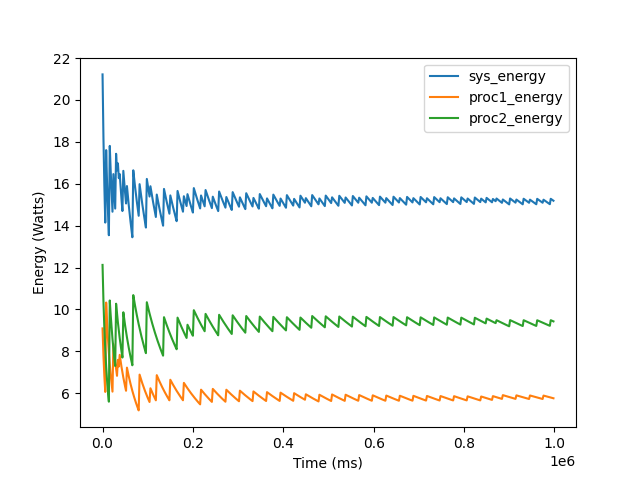

The data file committed next to this chart (first rows):
21.219889, 9.094238, 491878559, 12.125651, 504076319
18.19, 7.795, 491878559, 10.39, 504076319
15.91, 6.821, 491878559, 9.094, 504076319
14.15, 6.063, 491878559, 8.084, 504076319
17.61, 10.33, 499876174, 7.275, 504076319
16.01, 9.391, 499876174, 6.614, 504076319
14.67, 8.608, 499876174, 6.063, 504076319
13.54, 7.946, 499876174, 5.596, 504076319
17.81, 7.379, 499876174, 10.43, 512073920
16.62, 6.887, 499876174, 9.733, 512073920
15.58, 6.456, 499876174, 9.125, 512073920
14.66, 6.077, 499876174, 8.588, 512073920
16.46, 8.35, 507873339, 8.111, 512073920
15.59, 7.91, 507873339, 7.684, 512073920
14.81, 7.515, 507873339, 7.3, 512073920
17.43, 7.157, 507873339, 10.27, 520071822
16.64, 6.832, 507873339, 9.806, 520071822
16.97, 7.594, 511871911, 9.38, 520071822
16.27, 7.277, 511871911, 8.989, 520071822
16.46, 7.832, 515964419, 8.629, 520071822
15.83, 7.531, 515964419, 8.297, 520071822
15.24, 7.252, 515964419, 7.99, 520071822
14.7, 6.993, 515964419, 7.705, 520071822
16.62, 6.752, 515964419, 9.865, 527970087
16.06, 6.527, 515964419, 9.536, 527970087
15.54, 6.316, 515964419, 9.228, 527970087
15.06, 6.119, 515964419, 8.94, 527970087
15.89, 7.222, 523962597, 8.669, 527970087
15.42, 7.009, 523962597, 8.414, 527970087
14.98, 6.809, 523962597, 8.173, 527970087
14.57, 6.62, 523962597, 7.946, 527970087
14.17, 6.441, 523962597, 7.732, 527970087
13.8, 6.271, 523962597, 7.528, 527970087
13.45, 6.111, 523962597, 7.335, 527970087
16.64, 5.958, 523962597, 10.68, 543967548
16.24, 5.812, 523962597, 10.42, 543967548
15.85, 5.674, 523962597, 10.18, 543967548
15.48, 5.542, 523962597, 9.939, 543967548
15.13, 5.416, 523962597, 9.713, 543967548
14.79, 5.296, 523962597, 9.497, 543967548
14.47, 5.181, 523962597, 9.291, 543967548
15.98, 6.888, 539962650, 9.093, 543967548
15.65, 6.744, 539962650, 8.904, 543967548
15.33, 6.607, 539962650, 8.722, 543967548
15.02, 6.475, 539962650, 8.547, 543967548
14.73, 6.348, 539962650, 8.38, 543967548
14.44, 6.226, 539962650, 8.219, 543967548
14.17, 6.108, 539962650, 8.064, 543967548
13.91, 5.995, 539962650, 7.914, 543967548
16.23, 5.886, 540059105, 10.34, 559967610
15.94, 5.781, 540059105, 10.16, 559967610
15.66, 5.679, 540059105, 9.981, 559967610
15.39, 5.582, 540059105, 9.809, 559967610
15.88, 6.237, 547961136, 9.643, 559967610
15.62, 6.134, 547961136, 9.482, 559967610
15.36, 6.033, 547961136, 9.326, 559967610
15.11, 5.936, 547961136, 9.176, 559967610
14.87, 5.841, 547961136, 9.03, 559967610
14.64, 5.75, 547961136, 8.889, 559967610
14.41, 5.662, 547961136, 8.752, 559967610
15.48, 6.864, 563958746, 8.62, 559967610
... 439 more rows
